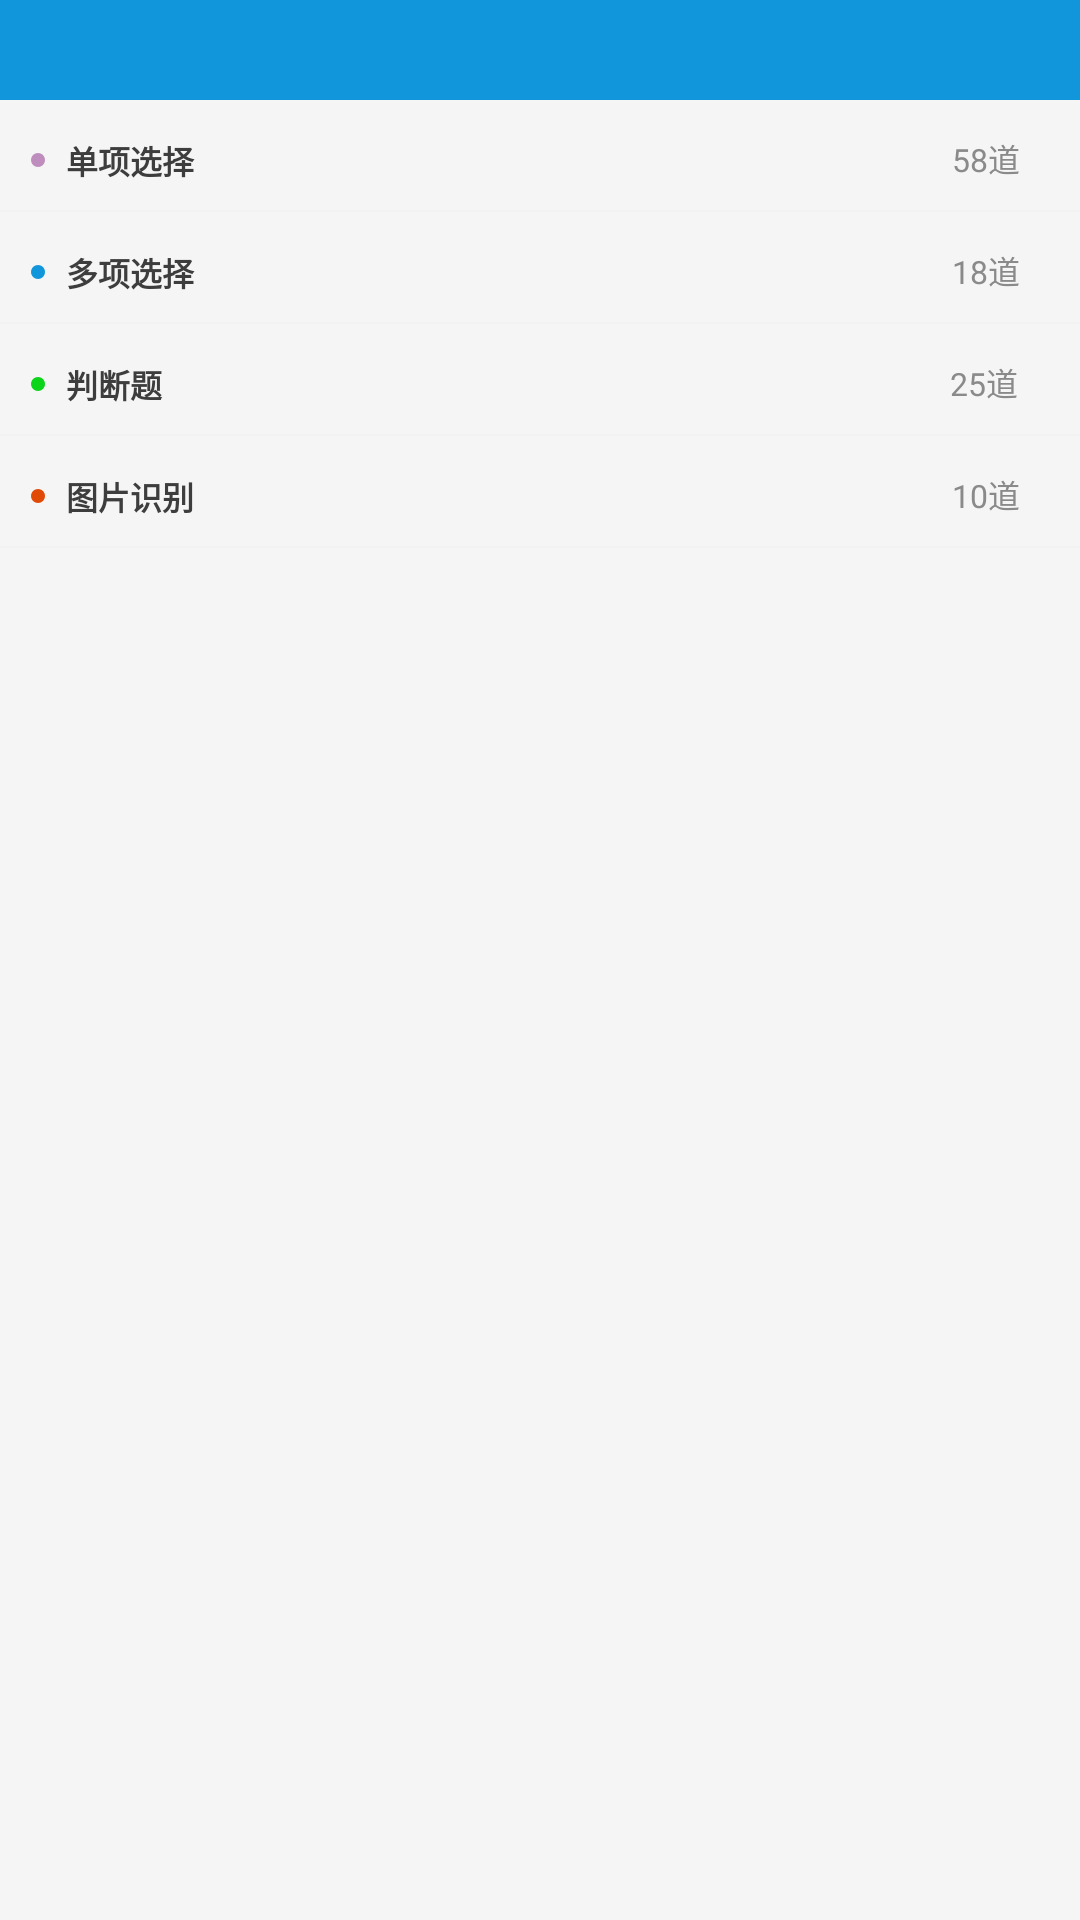

Reconstruct the res/layout file that produces this screen, plus the resources it refers to.
<!-- AndroidManifest.xml: activity theme AppTheme.NoActionBar -->
<!-- res/layout/activity_exam.xml -->
<?xml version="1.0" encoding="utf-8"?>
<LinearLayout xmlns:android="http://schemas.android.com/apk/res/android"
              android:layout_width="match_parent"
              android:layout_height="match_parent"
              android:background="@color/contentwhite"
              android:orientation="vertical">
    <include layout="@layout/top"/>
    <LinearLayout
        android:id="@+id/ll_id_singlechoice"
        android:layout_width="match_parent"
        android:layout_height="100px"
        android:layout_marginLeft="10px"
        android:layout_marginRight="10px"
        android:layout_marginTop="10px"
        android:orientation="horizontal" >
        <ImageView
            android:layout_marginLeft="20px"
            android:layout_width="16px"
            android:layout_height="16px"
            android:layout_gravity="center_vertical"
            android:src="@drawable/point1"/>

        <TextView
            android:layout_width="wrap_content"
            android:layout_height="fill_parent"
            android:layout_weight="9"
            android:gravity="center_vertical"
            android:paddingLeft="20px"
            android:singleLine="true"
            android:text="@string/tv_single"
            android:textColor="@color/textblack"
            android:textSize="@dimen/tv_littlesize"
            android:textStyle="bold" />

        <TextView
            android:id="@+id/tv_id_single"
            android:layout_width="wrap_content"
            android:layout_height="fill_parent"
            android:layout_marginBottom="2px"
            android:layout_weight="1"
            android:layout_gravity="center_vertical"
            android:gravity="center"
            android:textColor="@color/textblacklight"
            android:layout_marginRight="10px"
            android:textSize="@dimen/tv_littlesize"
            android:text="58道"
            />
    </LinearLayout>
    <View
        android:layout_width="match_parent"
        android:layout_height="2px"
        android:background="@color/lightblack"/>
    <LinearLayout
        android:id="@+id/ll_id_multiplechoice"
        android:layout_width="match_parent"
        android:layout_height="100px"
        android:layout_marginLeft="10px"
        android:layout_marginRight="10px"
        android:layout_marginTop="10px"
        android:orientation="horizontal" >
        <ImageView
            android:layout_marginLeft="20px"
            android:layout_width="16px"
            android:layout_height="16px"
            android:layout_gravity="center_vertical"
            android:src="@drawable/point2"/>

        <TextView
            android:layout_width="wrap_content"
            android:layout_height="fill_parent"
            android:layout_weight="9"
            android:gravity="center_vertical"
            android:paddingLeft="20px"
            android:singleLine="true"
            android:text="@string/tv_multiple"
            android:textColor="@color/textblack"
            android:textSize="@dimen/tv_littlesize"
            android:textStyle="bold" />

        <TextView
            android:id="@+id/tv_id_mult"
            android:layout_width="wrap_content"
            android:layout_height="fill_parent"
            android:layout_marginBottom="2px"
            android:layout_weight="1"
            android:layout_gravity="center_vertical"
            android:gravity="center"
            android:textColor="@color/textblacklight"
            android:layout_marginRight="10px"
            android:textSize="@dimen/tv_littlesize"
            android:text="18道"
            />
    </LinearLayout>
    <View
        android:layout_width="match_parent"
        android:layout_height="2px"
        android:background="@color/lightblack"/>
    <LinearLayout
        android:id="@+id/ll_id_judgechoice"
        android:layout_width="match_parent"
        android:layout_height="100px"
        android:layout_marginLeft="10px"
        android:layout_marginRight="10px"
        android:layout_marginTop="10px"
        android:orientation="horizontal" >
        <ImageView
            android:layout_marginLeft="20px"
            android:layout_width="16px"
            android:layout_height="16px"
            android:layout_gravity="center_vertical"
            android:src="@drawable/point3"/>

        <TextView
            android:layout_width="wrap_content"
            android:layout_height="fill_parent"
            android:layout_weight="9"
            android:gravity="center_vertical"
            android:paddingLeft="20px"
            android:singleLine="true"
            android:text="@string/tv_judge"
            android:textColor="@color/textblack"
            android:textSize="@dimen/tv_littlesize"
            android:textStyle="bold" />

        <TextView
            android:id="@+id/tv_id_judge"
            android:layout_width="wrap_content"
            android:layout_height="fill_parent"
            android:layout_marginBottom="2px"
            android:layout_weight="1"
            android:layout_gravity="center_vertical"
            android:gravity="center"
            android:textColor="@color/textblacklight"
            android:layout_marginRight="10px"
            android:textSize="@dimen/tv_littlesize"
            android:text="25道"
            />
    </LinearLayout>
    <View
        android:layout_width="match_parent"
        android:layout_height="2px"
        android:background="@color/lightblack"/>
    <LinearLayout
        android:id="@+id/ll_id_picturechoice"
        android:layout_width="match_parent"
        android:layout_height="100px"
        android:layout_marginLeft="10px"
        android:layout_marginRight="10px"
        android:layout_marginTop="10px"
        android:orientation="horizontal" >
        <ImageView
            android:layout_marginLeft="20px"
            android:layout_width="16px"
            android:layout_height="16px"
            android:layout_gravity="center_vertical"
            android:src="@drawable/point4"/>

        <TextView
            android:layout_width="wrap_content"
            android:layout_height="fill_parent"
            android:layout_weight="9"
            android:gravity="center_vertical"
            android:paddingLeft="20px"
            android:singleLine="true"
            android:text="@string/tv_picture"
            android:textColor="@color/textblack"
            android:textSize="@dimen/tv_littlesize"
            android:textStyle="bold" />

        <TextView
            android:id="@+id/tv_id_pic"
            android:layout_width="wrap_content"
            android:layout_height="fill_parent"
            android:layout_marginBottom="2px"
            android:layout_weight="1"
            android:layout_gravity="center_vertical"
            android:gravity="center"
            android:textColor="@color/textblacklight"
            android:layout_marginRight="10px"
            android:textSize="@dimen/tv_littlesize"
            android:text="10道"
            />
    </LinearLayout>
    <View
        android:layout_width="match_parent"
        android:layout_height="2px"
        android:background="@color/lightblack"/>
</LinearLayout>
<!-- res/layout/top.xml (included above) -->
<?xml version="1.0" encoding="utf-8"?>
<RelativeLayout xmlns:android="http://schemas.android.com/apk/res/android"
    android:layout_width="match_parent"
    android:layout_height="100px"
    android:background="@color/mainblue">
    <LinearLayout
        android:layout_width="wrap_content"
        android:layout_height="wrap_content"
        android:layout_alignParentLeft="true"
        android:layout_centerVertical="true"
        android:layout_marginLeft="20px"
        android:orientation="horizontal">
        <ImageView
            android:id="@+id/iv_id_leftbtn"
            android:layout_width="40px"
            android:layout_height="wrap_content"
            android:layout_gravity="center_vertical"
            />
        <TextView
            android:id="@+id/tv_id_lefttext"
            android:layout_gravity="center_vertical"
            android:layout_width="wrap_content"
            android:layout_height="wrap_content"
            android:textColor="@color/white"
            android:textSize="@dimen/main_text_size"
            />
    </LinearLayout>
    <TextView
        android:id="@+id/tv_id_centertext"
        android:layout_width="wrap_content"
        android:layout_height="wrap_content"
        android:layout_centerInParent="true"
        android:textColor="@color/white"
        android:textSize="@dimen/main_text_size"
        />
    <LinearLayout
        android:layout_width="wrap_content"
        android:layout_height="wrap_content"
        android:layout_alignParentRight="true"
        android:layout_centerVertical="true"
        android:layout_marginRight="20px"
        android:orientation="horizontal">
        <TextView
            android:id="@+id/tv_id_righttext"
            android:layout_gravity="center_vertical"
            android:layout_width="wrap_content"
            android:layout_height="wrap_content"
            android:gravity="center_vertical"
            android:textColor="@color/white"
            android:textSize="@dimen/main_text_size"
            />
        <ImageView
            android:id="@+id/iv_id_rightbtn"
            android:layout_width="40px"
            android:layout_height="wrap_content"
            />
    </LinearLayout>
</RelativeLayout>
<!-- resources referenced by this layout -->
<resources>
  <color name="contentwhite">#F5F5F5</color>
  <color name="lightblack">#F2F2F2</color>
  <color name="mainblue">#1296DB</color>
  <color name="textblack">#3D3D3D</color>
  <color name="textblacklight">#8A8A8A</color>
  <color name="white">#ffffff</color>
  <dimen name="main_text_size">34px</dimen>
  <dimen name="tv_littlesize">32px</dimen>
  <!-- drawable point1: png bitmap (drawable, 246 bytes) -->
  <!-- drawable point2: png bitmap (drawable, 248 bytes) -->
  <!-- drawable point3: png bitmap (drawable, 245 bytes) -->
  <!-- drawable point4: png bitmap (drawable, 242 bytes) -->
  <string name="tv_judge">判断题</string>
  <string name="tv_multiple">多项选择</string>
  <string name="tv_picture">图片识别</string>
  <string name="tv_single">单项选择</string>
  <style name="AppTheme.NoActionBar">
          <item name="windowActionBar">false</item>
          <item name="windowNoTitle">true</item>
      </style>
</resources>
